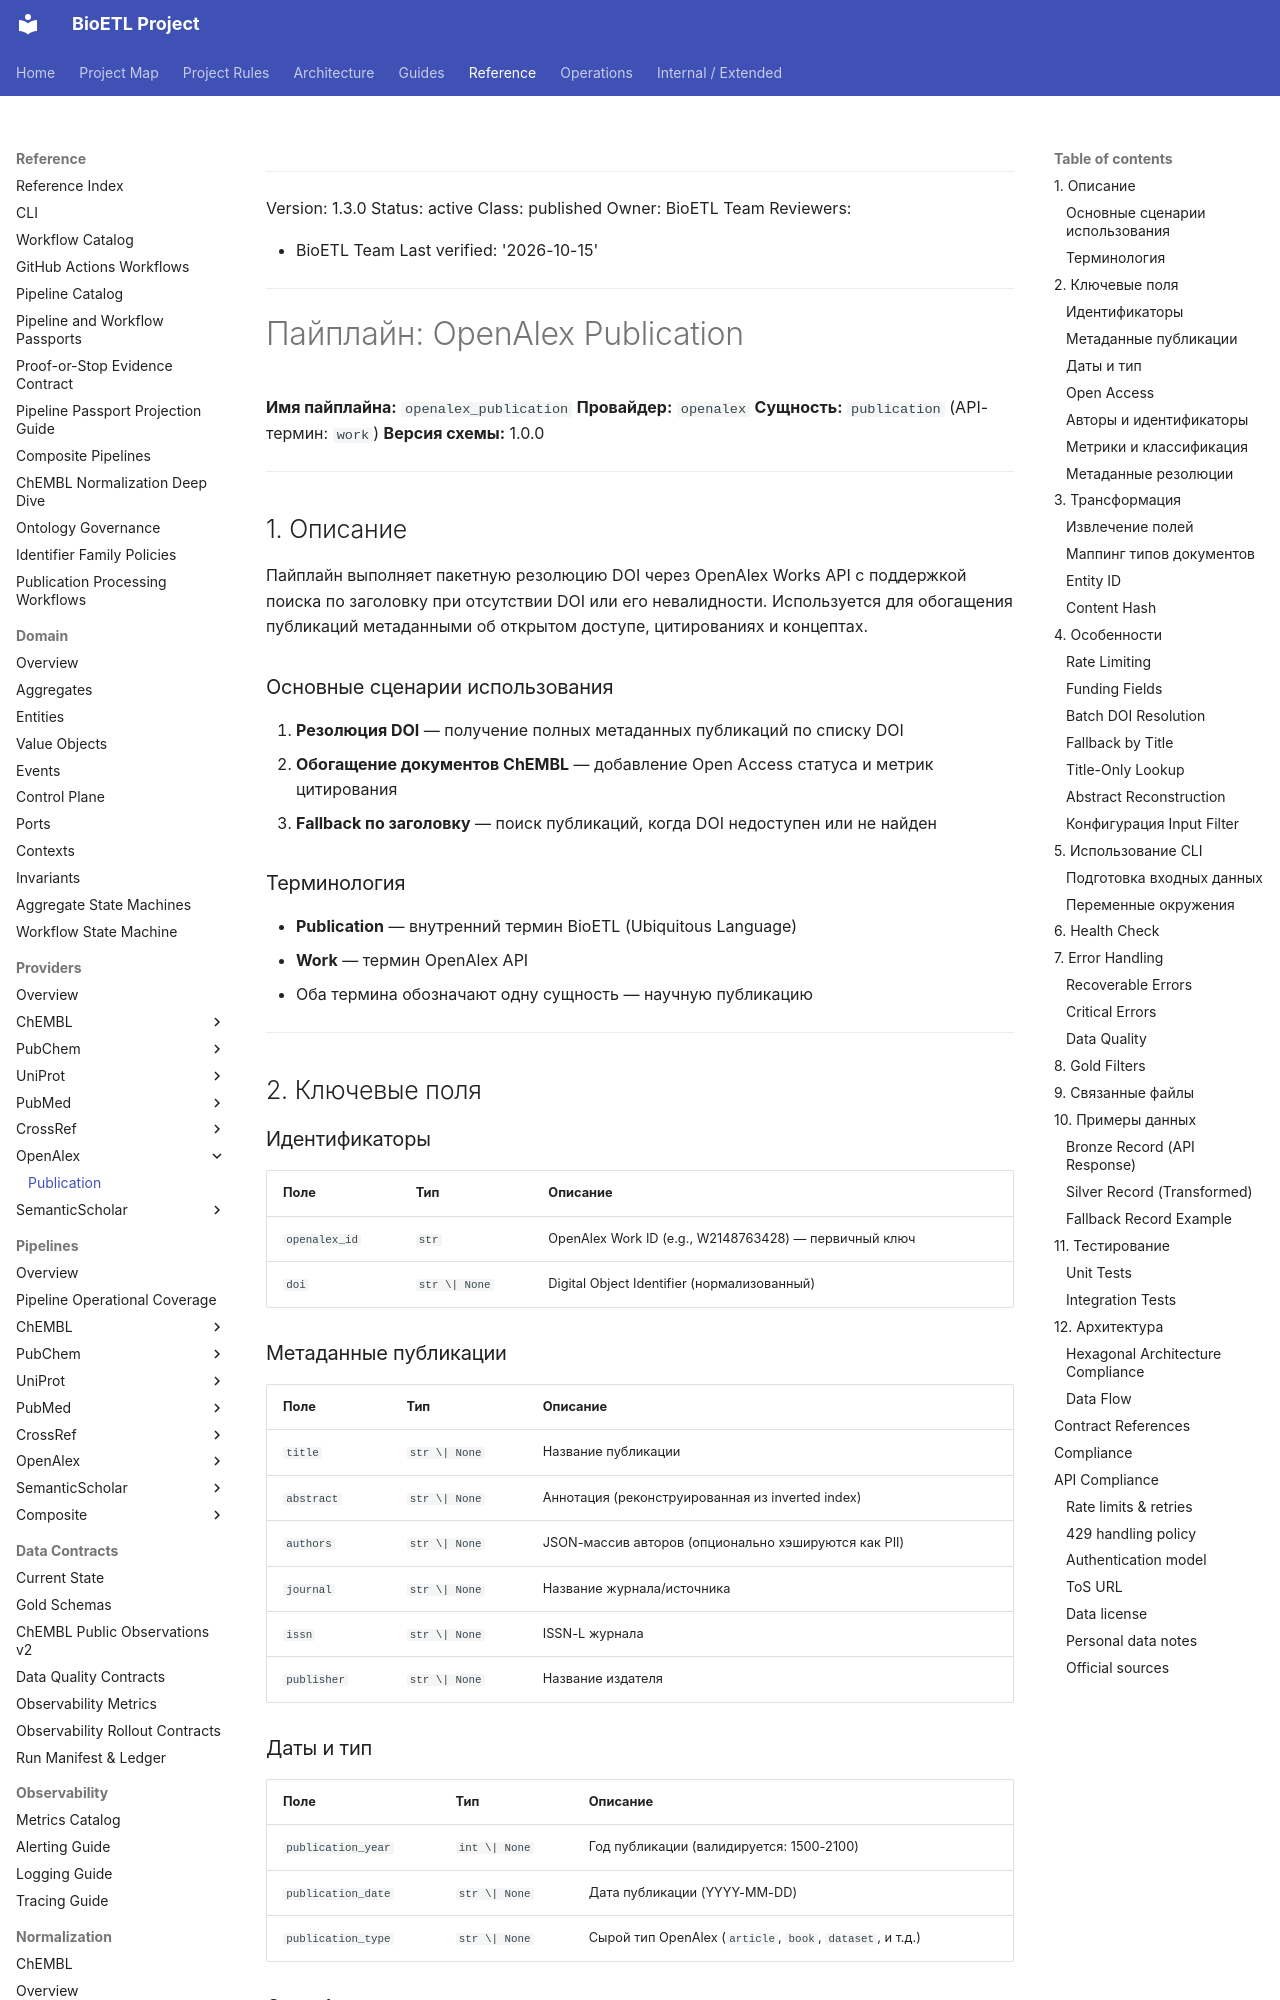

repository: SatoryKono/BioactivityDataAcquisition · page: 04-reference/providers/openalex/publication/index.html · generator: mkdocs

______________________________________________________________________

Version: 1.3.0
Status: active
Class: published
Owner: BioETL Team
Reviewers:

- BioETL Team
  Last verified: '2026-10-15'

______________________________________________________________________

# Пайплайн: OpenAlex Publication

**Имя пайплайна:** `openalex_publication`
**Провайдер:** `openalex`
**Сущность:** `publication` (API-термин: `work`)
**Версия схемы:** 1.0.0

______________________________________________________________________

## 1. Описание

Пайплайн выполняет пакетную резолюцию DOI через OpenAlex Works API с поддержкой поиска по заголовку при отсутствии DOI или его невалидности. Используется для обогащения публикаций метаданными об открытом доступе, цитированиях и концептах.

### Основные сценарии использования

1. **Резолюция DOI** — получение полных метаданных публикаций по списку DOI
1. **Обогащение документов ChEMBL** — добавление Open Access статуса и метрик цитирования
1. **Fallback по заголовку** — поиск публикаций, когда DOI недоступен или не найден

### Терминология

- **Publication** — внутренний термин BioETL (Ubiquitous Language)
- **Work** — термин OpenAlex API
- Оба термина обозначают одну сущность — научную публикацию

______________________________________________________________________

## 2. Ключевые поля

### Идентификаторы

| Поле          | Тип           | Описание                                              |
| ------------- | ------------- | ----------------------------------------------------- |
| `openalex_id` | `str`         | OpenAlex Work ID (e.g., W2148763428) — первичный ключ |
| `doi`         | `str \| None` | Digital Object Identifier (нормализованный)           |

### Метаданные публикации

| Поле        | Тип           | Описание                                         |
| ----------- | ------------- | ------------------------------------------------ |
| `title`     | `str \| None` | Название публикации                              |
| `abstract`  | `str \| None` | Аннотация (реконструированная из inverted index) |
| `authors`   | `str \| None` | JSON-массив авторов (опционально хэшируются как PII) |
| `journal`   | `str \| None` | Название журнала/источника                       |
| `issn`      | `str \| None` | ISSN-L журнала                                   |
| `publisher` | `str \| None` | Название издателя                                |

### Даты и тип

| Поле               | Тип           | Описание                                                             |
| ------------------ | ------------- | -------------------------------------------------------------------- |
| `publication_year` | `int \| None` | Год публикации (валидируется: 1500-2100)                             |
| `publication_date` | `str \| None` | Дата публикации (YYYY-MM-DD)                                         |
| `publication_type` | `str \| None` | Сырой тип OpenAlex (`article`, `book`, `dataset`, и т.д.) |
